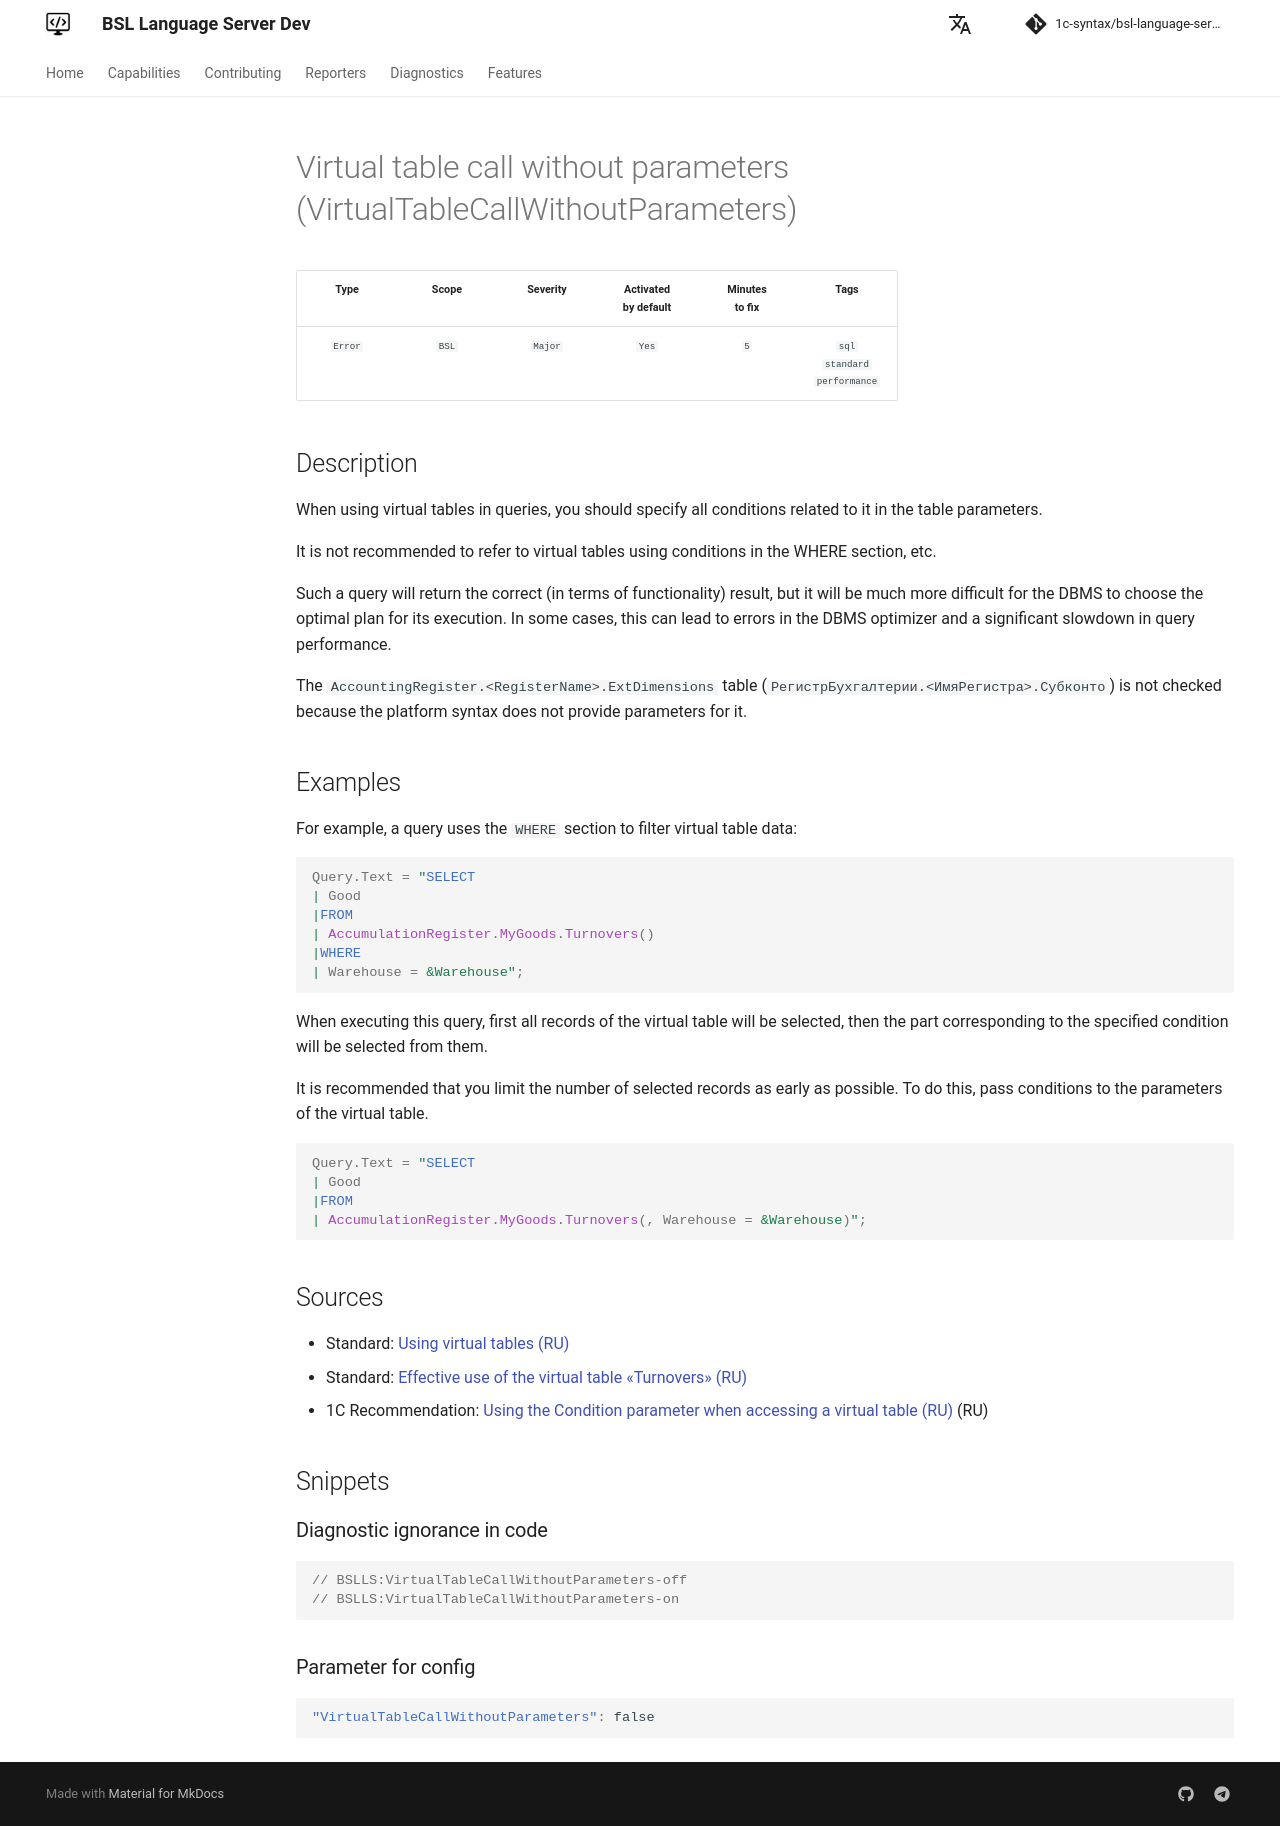

repository: 1c-syntax/bsl-language-server · page: dev/en/diagnostics/VirtualTableCallWithoutParameters/index.html · generator: mkdocs

# Virtual table call without parameters (VirtualTableCallWithoutParameters)

<!-- Блоки выше заполняются автоматически, не трогать -->
## Description
<!-- Описание диагностики заполняется вручную. Необходимо понятным языком описать смысл и схему работу -->
When using virtual tables in queries, you should specify all conditions related to it in the table parameters.

It is not recommended to refer to virtual tables using conditions in the WHERE section, etc.

Such a query will return the correct (in terms of functionality) result, but it will be much more difficult for the DBMS to choose the optimal plan for its execution. In some cases, this can lead to errors in the DBMS optimizer and a significant slowdown in query performance.

The `AccountingRegister.<RegisterName>.ExtDimensions` table (`РегистрБухгалтерии.<ИмяРегистра>.Субконто`) is not checked because the platform syntax does not provide parameters for it.

## Examples
<!-- В данном разделе приводятся примеры, на которые диагностика срабатывает, а также можно привести пример, как можно исправить ситуацию -->
For example, a query uses the `WHERE` section to filter virtual table data:
```bsl
Query.Text = "SELECT
| Good
|FROM
| AccumulationRegister.MyGoods.Turnovers()
|WHERE
| Warehouse = &Warehouse";
```
When executing this query, first all records of the virtual table will be selected, then the part corresponding to the specified condition will be selected from them.

It is recommended that you limit the number of selected records as early as possible. To do this, pass conditions to the parameters of the virtual table.

```bsl
Query.Text = "SELECT
| Good
|FROM
| AccumulationRegister.MyGoods.Turnovers(, Warehouse = &Warehouse)";
```

## Sources
<!-- Необходимо указывать ссылки на все источники, из которых почерпнута информация для создания диагностики -->
<!-- Примеры источников

* Полезная информация: [Отказ от использования модальных окон](https://its.1c.ru/db/metod8dev#content:5272:hdoc)
* Источник: [Cognitive complexity, ver. 1.4](https://www.sonarsource.com/docs/CognitiveComplexity.pdf) -->

* Standard: [Using virtual tables (RU)](https://its.1c.ru/db/v8std#content:657:hdoc)
* Standard: [Effective use of the virtual table «Turnovers» (RU)](https://its.1c.ru/db/v8std#content:733:hdoc)
* 1C Recommendation: [Using the Condition parameter when accessing a virtual table (RU)](https://its.1c.ru/db/metod8dev/content/5457/hdoc) (RU)
